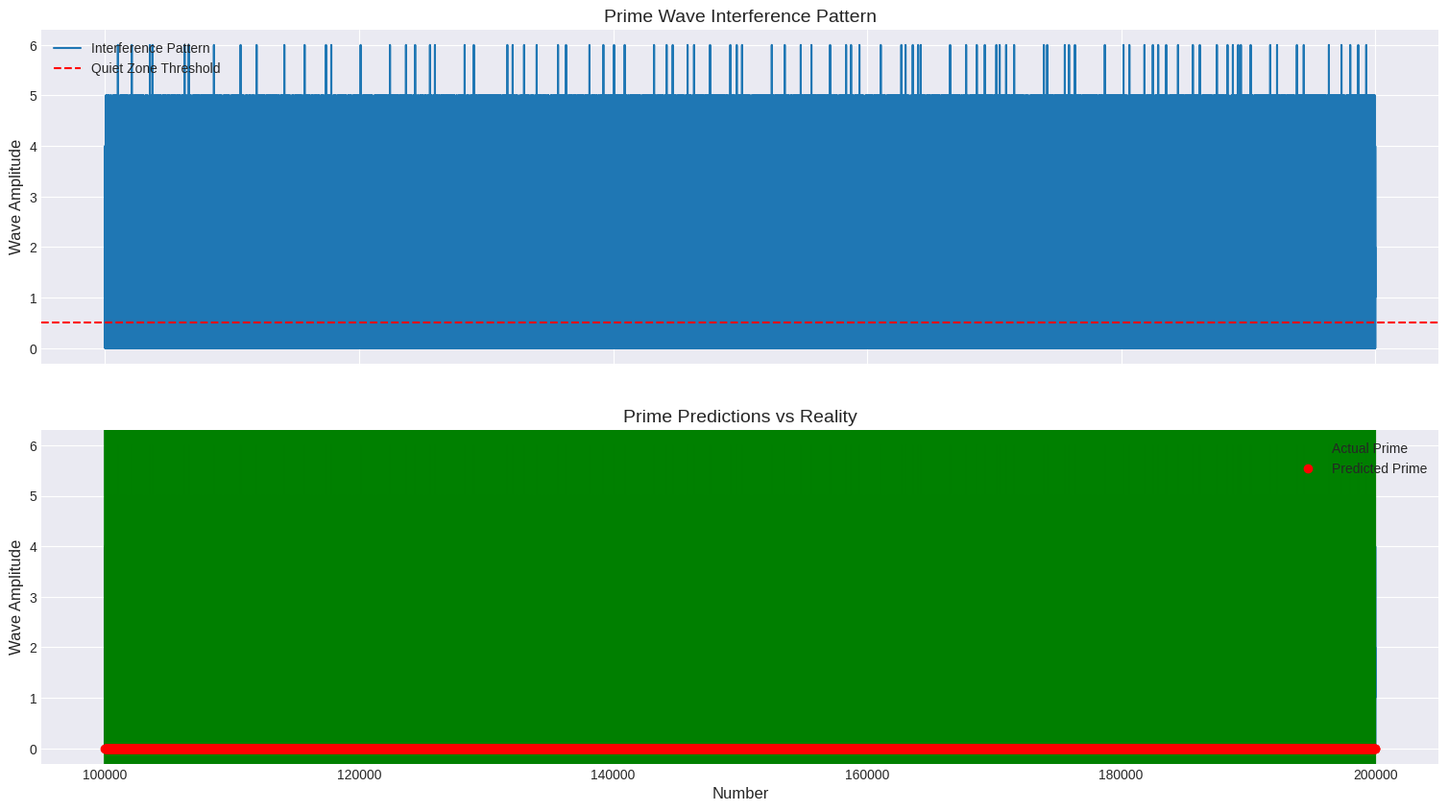

The matplotlib source for this figure:
# ----------------------------------------------------------------------------
# Prime research archive :: research/01-prime-wave-sieve/numbered-series/prime03_small_factor_count_wave.py
# Original location      :: learn/prime3.py   (last edited 2025-08-01)
# What this script does  :: Counts small prime factors of n in [100000, 200000] and predicts primes where the count is 0.
# ----------------------------------------------------------------------------
import numpy as np
import matplotlib.pyplot as plt

# --- Core Logic: The Prime Factor Counter ---

# First, get a list of primes to use as potential factors
def get_primes_up_to(n):
    primes = np.ones(n + 1, dtype=bool)
    primes[0:2] = False
    for i in range(2, int(np.sqrt(n)) + 1):
        if primes[i]:
            primes[i*i::i] = False
    return np.where(primes)[0]

# Pre-calculate primes up to the sqrt of our max number
# This is an optimization so we don't recalculate them every time.
MAX_NUMBER = 200000
PRIMES_TO_TEST = get_primes_up_to(int(np.sqrt(MAX_NUMBER)) + 1)

def count_small_prime_factors(n):
    """Counts the number of unique prime factors of n that are <= sqrt(n)."""
    count = 0
    for p in PRIMES_TO_TEST:
        # Optimization: no need to check primes larger than sqrt(n)
        if p * p > n:
            break
        if n % p == 0:
            count += 1
    return count

# --- Data Generation ---
START_NUMBER = 100000
numbers = np.arange(START_NUMBER, MAX_NUMBER + 1)
amplitudes = [count_small_prime_factors(n) for n in numbers]

# --- Visualization ---
plt.style.use('seaborn-v0_8-darkgrid')
fig, (ax1, ax2) = plt.subplots(2, 1, figsize=(16, 9), sharex=True, sharey=True)
fig.tight_layout(pad=4.0)

# --- Top Plot: The Interference Pattern ---
ax1.plot(numbers, amplitudes, drawstyle='steps-post', label='Interference Pattern')
ax1.axhline(y=0.5, color='r', linestyle='--', label='Quiet Zone Threshold')
ax1.set_title('Prime Wave Interference Pattern', fontsize=14)
ax1.set_ylabel('Wave Amplitude', fontsize=12)
ax1.legend()

# --- Bottom Plot: Predictions vs Reality ---
ax2.plot(numbers, amplitudes, drawstyle='steps-post')

# Find actual primes in the range
all_primes_up_to_max = get_primes_up_to(MAX_NUMBER)
actual_primes_in_range = [p for p in all_primes_up_to_max if p >= START_NUMBER]

# Plot actual primes as green vertical lines
for p in actual_primes_in_range:
    ax2.axvline(x=p, color='g', linestyle='-', linewidth=1.5, alpha=0.8, label='Actual Prime' if p == actual_primes_in_range[0] else "")

# Identify and plot predicted primes (where amplitude is 0)
predicted_primes = numbers[np.array(amplitudes) == 0]
ax2.plot(predicted_primes, np.zeros_like(predicted_primes), 'ro', markersize=6, label='Predicted Prime')

ax2.set_title('Prime Predictions vs Reality', fontsize=14)
ax2.set_xlabel('Number', fontsize=12)
ax2.set_ylabel('Wave Amplitude', fontsize=12)
ax2.legend()

plt.show()
